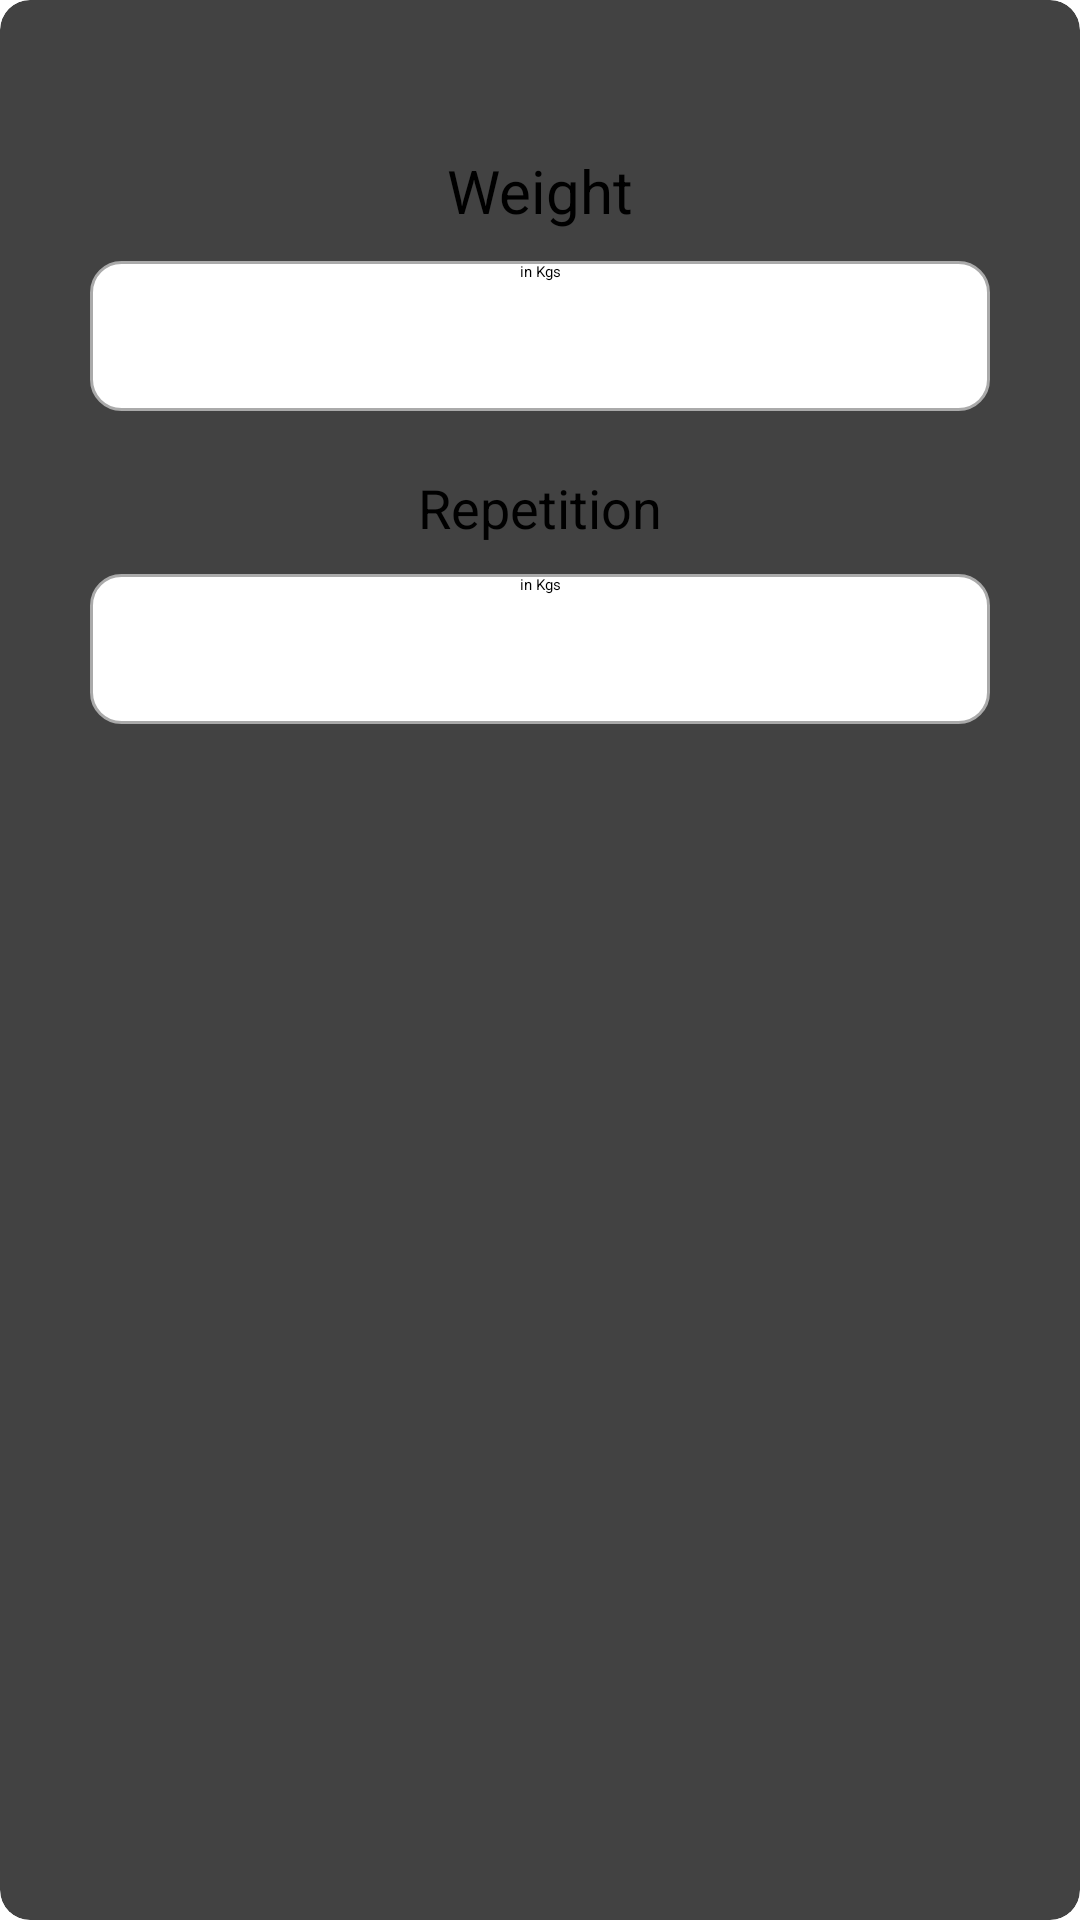

Write the Android layout XML for this screen, with the resource values it uses.
<!-- AndroidManifest.xml: application theme Theme.SignIn -->
<!-- res/layout/layout_dialog.xml -->
<?xml version="1.0" encoding="utf-8"?>
<androidx.cardview.widget.CardView xmlns:android="http://schemas.android.com/apk/res/android"
    android:layout_width="match_parent"
    android:layout_height="match_parent"
    xmlns:app="http://schemas.android.com/apk/res-auto"
    android:orientation="vertical"
    android:padding="30dp"
    app:cardCornerRadius="10dp"
    >

    <LinearLayout
        android:layout_width="match_parent"
        android:layout_height="wrap_content"
        android:orientation="vertical"
        android:padding="30dp"
        >

        <TextView
            android:layout_width="match_parent"
            android:layout_height="match_parent"
            android:text="Weight"
            android:gravity="center"
            android:layout_marginTop="20dp"
            android:textSize="20sp"
            android:layout_marginBottom="10dp"
            />

        <EditText
            android:id="@+id/editTextWeight"
            android:layout_width="match_parent"
            android:layout_height="50dp"
            android:background="@drawable/custom_input"
            android:hint="in Kgs"
            android:textAlignment="center"
            />


        <TextView
            android:layout_width="match_parent"
            android:layout_height="match_parent"
            android:text="Repetition"
            android:gravity="center"
            android:textSize="18sp"
            android:layout_marginTop="20dp"
            android:layout_marginBottom="10dp"
            />

        <EditText
            android:id="@+id/editTextReps"
            android:layout_width="match_parent"
            android:layout_height="50dp"
            android:background="@drawable/custom_input"
            android:hint="in Kgs"
            android:textAlignment="center"
            />




    </LinearLayout>

</androidx.cardview.widget.CardView>
<!-- resources referenced by this layout -->
<resources>
  <!-- drawable custom_input (drawable) -->
  <?xml version="1.0" encoding="utf-8"?>
  <selector xmlns:android="http://schemas.android.com/apk/res/android">
          <item android:state_enabled="true" android:state_focused="true">
              <shape android:shape="rectangle">
                  <solid android:color="@android:color/white"/>
                  <corners android:radius="10dp"/>
                  <stroke android:color="#2441E2" android:width="1dp"/>
              </shape>
          </item>
  
      <item android:state_enabled="true" >
          <shape android:shape="rectangle">
              <solid android:color="@android:color/white"/>
              <corners android:radius="10dp"/>
              <stroke android:color="@android:color/darker_gray" android:width="1dp"/>
          </shape>
      </item>
  
  </selector>
</resources>
